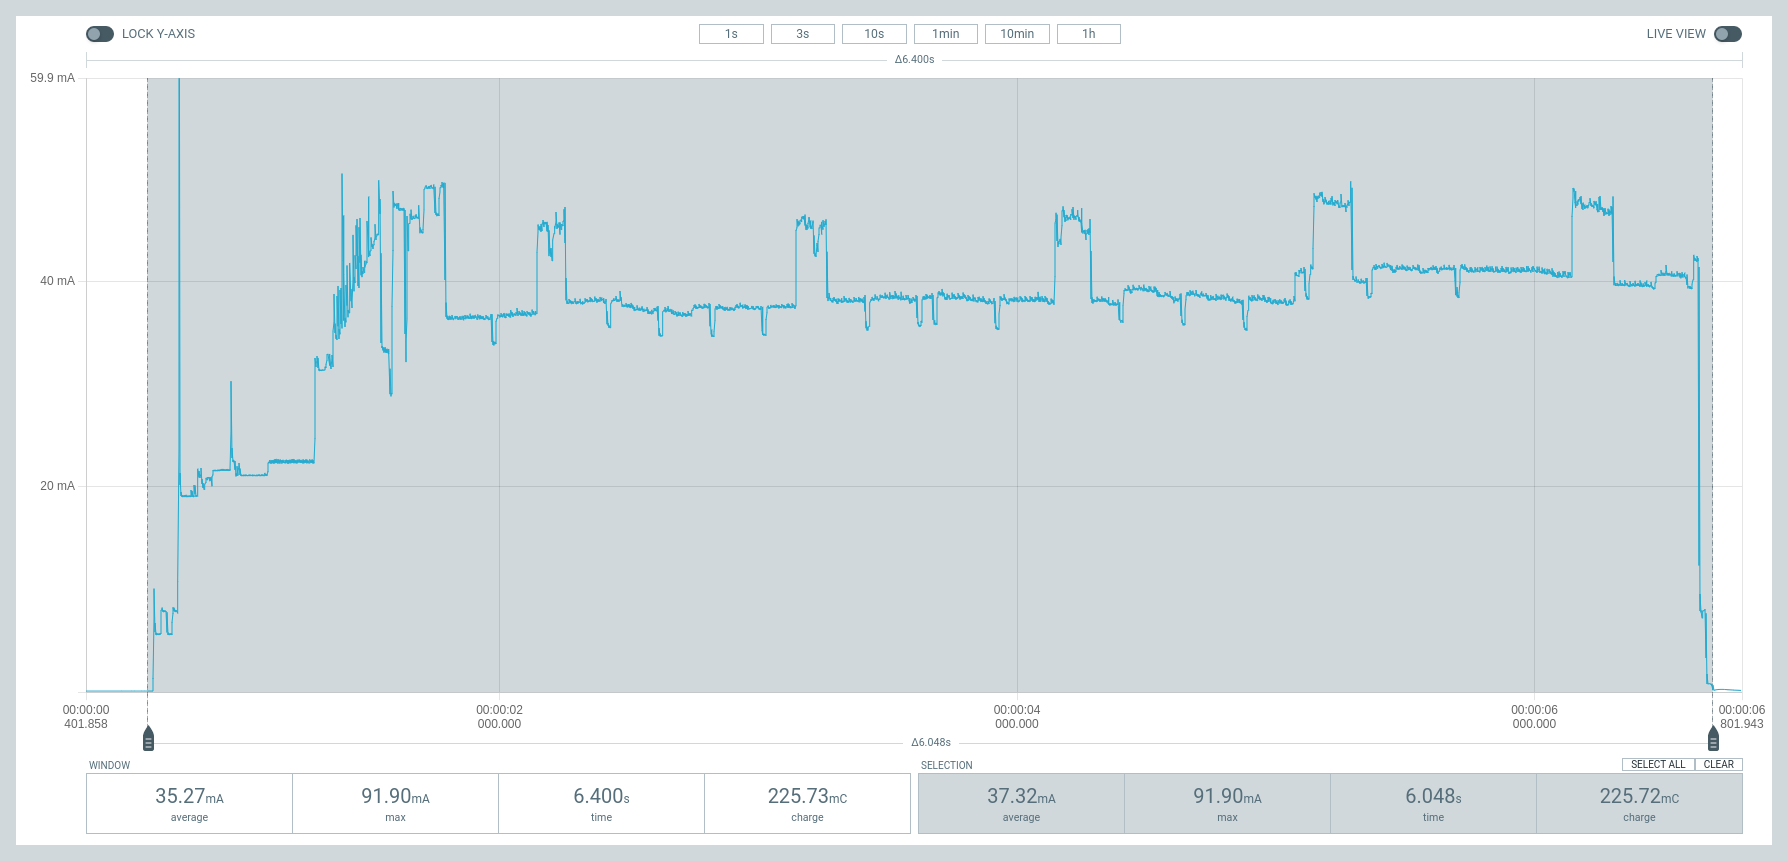

Values plotted in this chart, from the file beside it:
Timestamp(ms), Current(uA)
0, 11.91
1, 12.02
2, 12.09
3, 12.12
4, 12.12
5, 12.14
6, 12.15
7, 12.18
8, 12.18
9, 12.14
10, 12.15
11, 12.15
12, 12.17
13, 12.18
14, 12.14
15, 12.13
16, 12.15
17, 12.17
18, 12.17
19, 12.13
20, 12.14
21, 12.15
22, 12.17
23, 12.18
24, 12.13
25, 12.12
26, 12.12
27, 12.16
28, 12.17
29, 12.12
30, 12.11
31, 12.11
32, 12.14
33, 12.15
34, 12.11
35, 12.1
36, 12.09
37, 12.12
38, 12.13
39, 12.11
40, 12.09
41, 12.07
42, 12.11
43, 12.13
44, 12.13
45, 12.09
46, 12.06
47, 12.11
48, 12.13
49, 12.11
50, 12.08
51, 12.05
52, 12.09
53, 12.11
54, 12.1
55, 12.07
56, 12.01
57, 12.06
58, 12.09
59, 12.06
... 8,168 more rows
